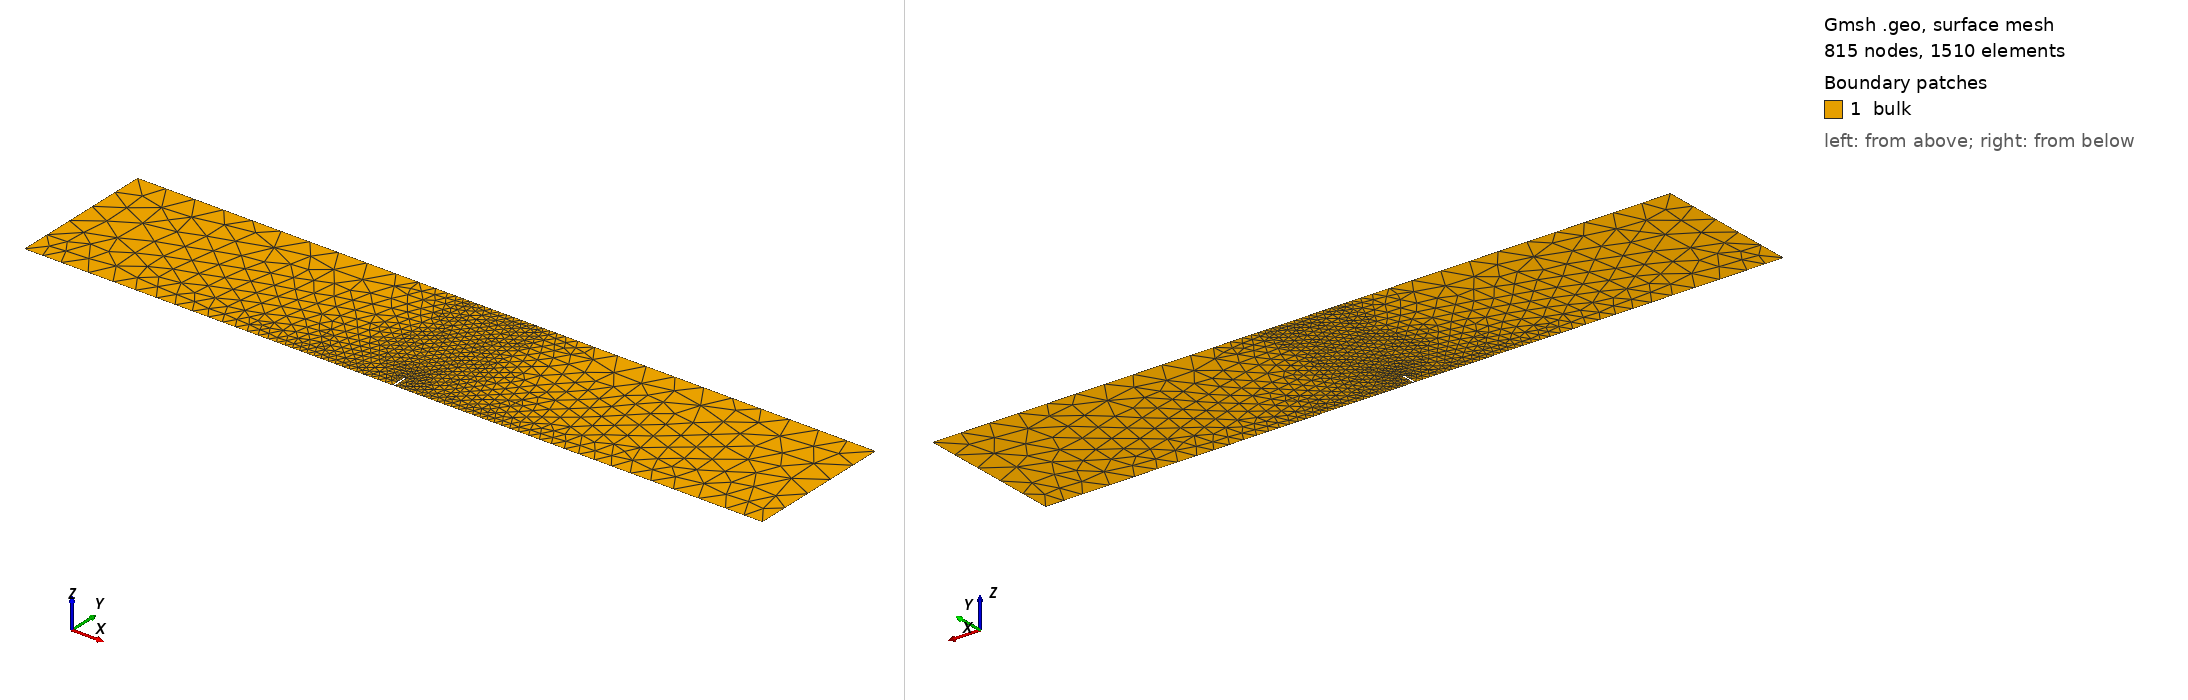

Gmsh geometry script, surface-meshed: 815 nodes, 1510 surface elements. Boundary patches (legend numbers): 1 bulk. Left view from above one corner, right view from below the opposite corner. Legend entries are the model's physical surfaces. The drawing asked Gmsh for element sizes between 1% and 20% of the model's largest extent; the script's own settings can give other sizes.

=== fb.geo (drawn) ===
//---geometry for four bending problem ----
L  = 500.;
l  = 150.;
D  = 100;
a  = 1;  // width of the notch
d  = 10; // length of the notch

b  = 40; // width of the refined mesh zone
x  = L-3*l;
y  = 7.5;

//---- mesh size, smaller finer meshes ------------
// min dimension(Dmin) = 100 mm 
// PFM => l_0 = Dmin/100 (1mm) to Dmin/50 (2mm) =>[1.0 1.5 2.0]mm
// GED => c_0 = l_0^2/4.0 = (0.25mm^2 to 1.00mm^2) =>[0.25 0.50 1.00]mm^2
// mesh size ~ l0/5 = 0.2mm to 0.4mm
h = 20.;
hh =  0.4;

Point(1) = {0,0,0,h}; 
Point(2) = {0.5*x,0,0,h};
Point(3) = {0.5*L-0.5*a,0,0,hh};
Point(4) = {0.5*L-0.5*a,d,0,hh};
Point(5) = {0.5*L+0.5*a,d,0,hh};
Point(6) = {0.5*L+0.5*a,0,0,hh};
Point(7) = {L-0.5*x,0,0,h};
Point(8) = {L,0,0,h};
Point(9) = {L,D,0,h};
Point(10)= {2*l+0.5*x,D,0,h};
Point(11)= {1*l+0.5*x,D,0,h};
Point(12)= {0.,D,0,h};
Point(13)= {0.5*L-0.5*b,0,0,hh};
Point(14)= {0.5*L+0.5*b,0,0,hh};
Point(15)= {0.5*L-0.5*b,D,0,hh};
Point(16)= {0.5*L+0.5*b,D,0,hh};
Point(17)= {0.5*L+y,0,0,hh};

Line(1) = {1,2};
Line(2) = {2,13};
Line(3) = {13,3};
Line(4) = {3,4};
Line(5) = {4,5};
Line(6) = {5,6};
Line(7) = {6,17};
Line(70) = {17,14};
Line(8) = {14,7};
Line(9) = {7,8};
Line(10) = {8,9};
Line(11) = {9,10};
Line(12) = {10,16};
Line(13) = {16,15};
Line(14) = {15,11};
Line(15) = {11,12};
Line(16) = {12,1};
Line(17) = {13,15};
Line(18) = {14,16};

Line Loop(1) = {1,2,17,14,15,16};
Line Loop(2) = {3,4,5,6,7,70,18,13,-17};
Line Loop(3) = {8,9,10,11,12,-18};

Plane Surface(1) = {1};
Plane Surface(2) = {2}; 
Plane Surface(3) = {3};

Physical Point("fix")  = {2}; // fix point
Physical Point("roller")  = {7}; // roller point
Physical Point("disp")  = {10,11}; // load points
Physical Point("monitor")  = {17}; // monitored point

Physical Surface("bulk") = {1,2,3};
